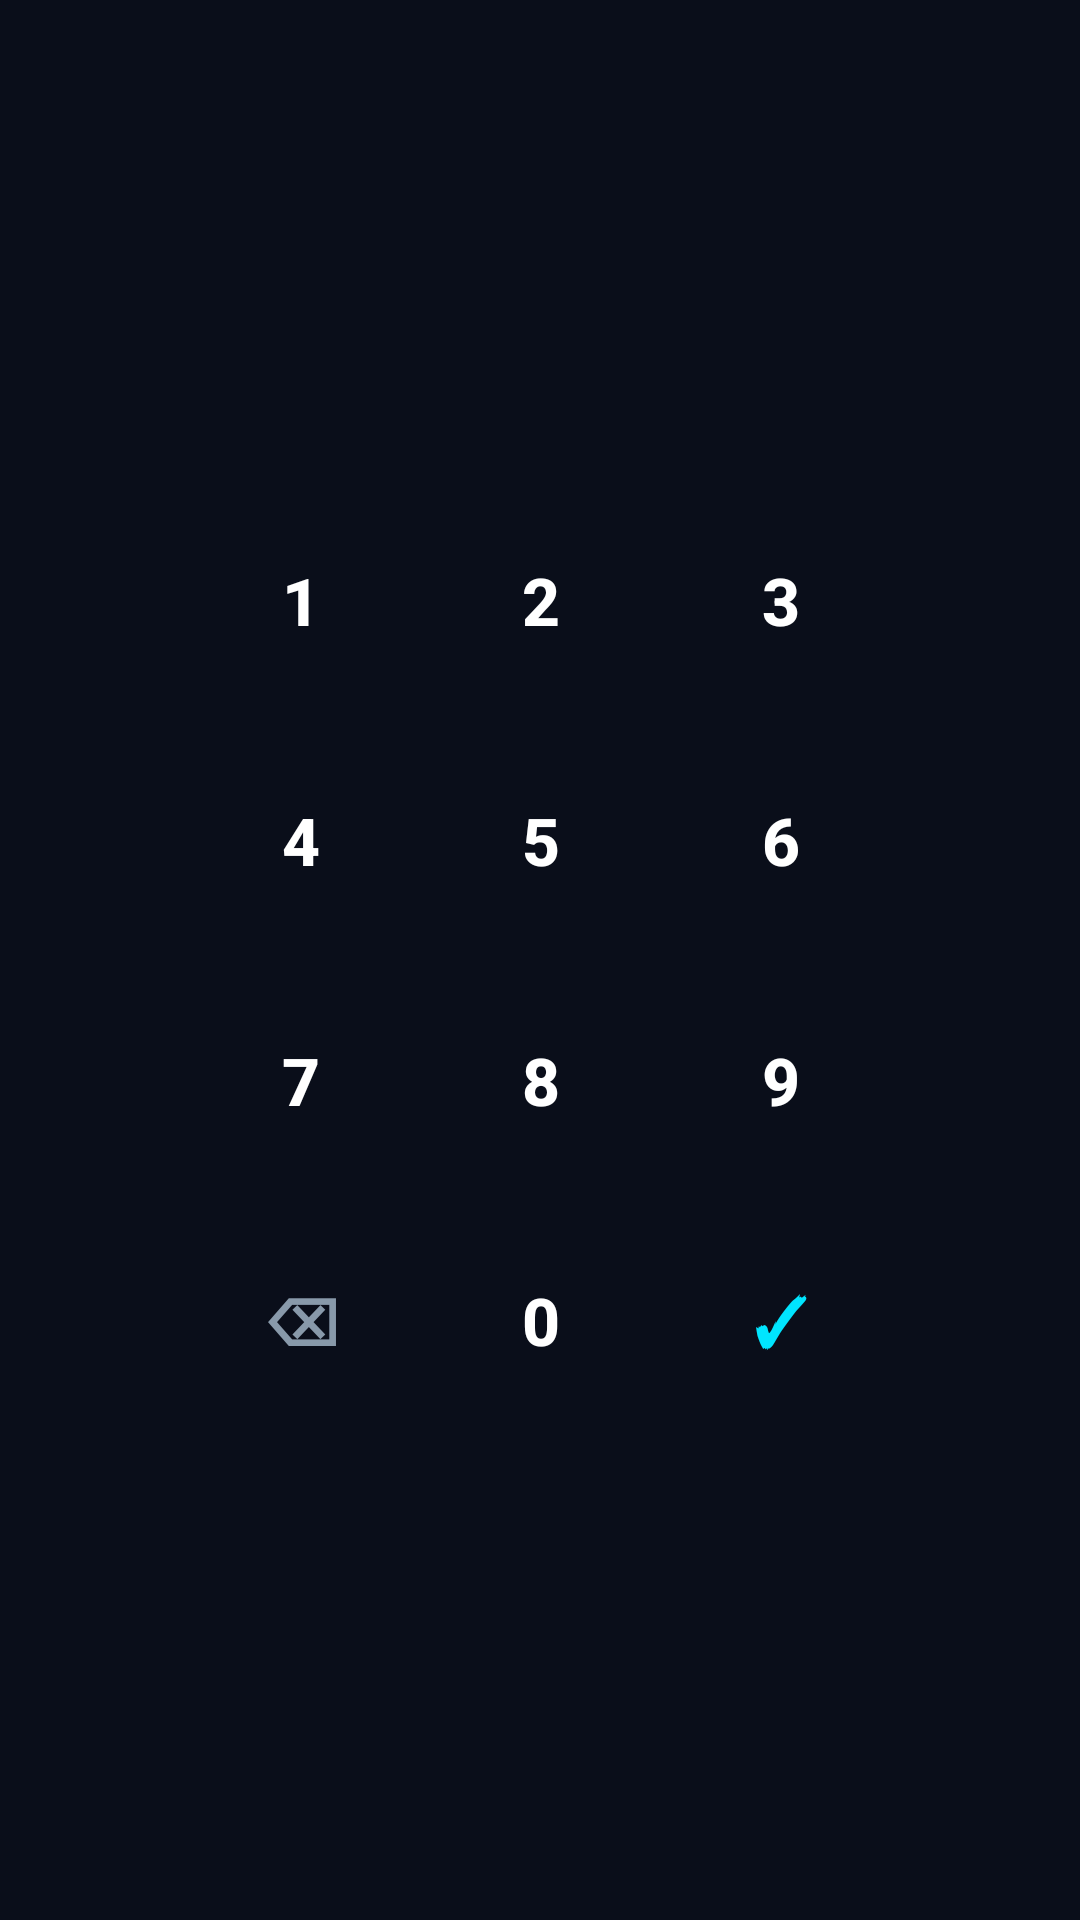

Reconstruct the res/layout file that produces this screen, plus the resources it refers to.
<!-- AndroidManifest.xml: application theme Theme.Trapix -->
<!-- res/layout/layout_numpad.xml -->
<?xml version="1.0" encoding="utf-8"?>
<LinearLayout
    xmlns:android="http://schemas.android.com/apk/res/android"
    android:layout_width="match_parent"
    android:layout_height="wrap_content"
    android:orientation="vertical"
    android:gravity="center">

    
    <LinearLayout android:layout_width="wrap_content" android:layout_height="wrap_content" android:orientation="horizontal">
        <Button android:id="@+id/btn1" style="@style/NumPadButton" android:layout_width="@dimen/numpad_button_size" android:layout_height="@dimen/numpad_button_size" android:text="1" android:layout_margin="4dp"/>
        <Button android:id="@+id/btn2" style="@style/NumPadButton" android:layout_width="@dimen/numpad_button_size" android:layout_height="@dimen/numpad_button_size" android:text="2" android:layout_margin="4dp"/>
        <Button android:id="@+id/btn3" style="@style/NumPadButton" android:layout_width="@dimen/numpad_button_size" android:layout_height="@dimen/numpad_button_size" android:text="3" android:layout_margin="4dp"/>
    </LinearLayout>

    
    <LinearLayout android:layout_width="wrap_content" android:layout_height="wrap_content" android:orientation="horizontal">
        <Button android:id="@+id/btn4" style="@style/NumPadButton" android:layout_width="@dimen/numpad_button_size" android:layout_height="@dimen/numpad_button_size" android:text="4" android:layout_margin="4dp"/>
        <Button android:id="@+id/btn5" style="@style/NumPadButton" android:layout_width="@dimen/numpad_button_size" android:layout_height="@dimen/numpad_button_size" android:text="5" android:layout_margin="4dp"/>
        <Button android:id="@+id/btn6" style="@style/NumPadButton" android:layout_width="@dimen/numpad_button_size" android:layout_height="@dimen/numpad_button_size" android:text="6" android:layout_margin="4dp"/>
    </LinearLayout>

    
    <LinearLayout android:layout_width="wrap_content" android:layout_height="wrap_content" android:orientation="horizontal">
        <Button android:id="@+id/btn7" style="@style/NumPadButton" android:layout_width="@dimen/numpad_button_size" android:layout_height="@dimen/numpad_button_size" android:text="7" android:layout_margin="4dp"/>
        <Button android:id="@+id/btn8" style="@style/NumPadButton" android:layout_width="@dimen/numpad_button_size" android:layout_height="@dimen/numpad_button_size" android:text="8" android:layout_margin="4dp"/>
        <Button android:id="@+id/btn9" style="@style/NumPadButton" android:layout_width="@dimen/numpad_button_size" android:layout_height="@dimen/numpad_button_size" android:text="9" android:layout_margin="4dp"/>
    </LinearLayout>

    
    <LinearLayout android:layout_width="wrap_content" android:layout_height="wrap_content" android:orientation="horizontal">
        <Button android:id="@+id/btnBackspace" style="@style/NumPadButton" android:layout_width="@dimen/numpad_button_size" android:layout_height="@dimen/numpad_button_size" android:text="⌫" android:layout_margin="4dp" android:textColor="@color/trapix_text_secondary"/>
        <Button android:id="@+id/btn0" style="@style/NumPadButton" android:layout_width="@dimen/numpad_button_size" android:layout_height="@dimen/numpad_button_size" android:text="0" android:layout_margin="4dp"/>
        <Button android:id="@+id/btnPinOk" style="@style/NumPadButton" android:layout_width="@dimen/numpad_button_size" android:layout_height="@dimen/numpad_button_size" android:text="✓" android:layout_margin="4dp" android:textColor="@color/trapix_accent"/>
    </LinearLayout>

</LinearLayout>
<!-- resources referenced by this layout -->
<resources>
  <color name="trapix_accent">#00E5FF</color>
  <color name="trapix_text_secondary">#8899AA</color>
  <dimen name="numpad_button_size">72dp</dimen>
  <style name="NumPadButton" parent="Widget.MaterialComponents.Button.TextButton">
          <item name="android:textColor">@color/trapix_text_primary</item>
          <item name="android:textSize">22sp</item>
          <item name="android:textStyle">bold</item>
          <item name="rippleColor">@color/trapix_ripple</item>
          <item name="android:minWidth">0dp</item>
          <item name="android:minHeight">0dp</item>
          <item name="android:padding">0dp</item>
      </style>
  <style name="Theme.Trapix" parent="Theme.MaterialComponents.DayNight.NoActionBar">
          <item name="colorPrimary">@color/colorPrimary</item>
          <item name="colorPrimaryVariant">@color/colorPrimaryVariant</item>
          <item name="colorOnPrimary">@color/colorOnPrimary</item>
          <item name="colorSecondary">@color/colorSecondary</item>
          <item name="colorOnSecondary">@color/colorOnSecondary</item>
          <item name="colorSurface">@color/colorSurface</item>
          <item name="colorOnSurface">@color/colorOnSurface</item>
          <item name="android:colorBackground">@color/colorBackground</item>
          <item name="colorError">@color/colorError</item>
          <item name="android:windowBackground">@color/trapix_bg</item>
          <item name="android:statusBarColor">@color/trapix_bg</item>
          <item name="android:navigationBarColor">@color/trapix_bg</item>
          <item name="android:windowLightStatusBar">false</item>
      </style>
  <color name="trapix_text_primary">#FFFFFF</color>
  <color name="trapix_ripple">#1A00E5FF</color>
  <color name="colorPrimary">#00E5FF</color>
  <color name="colorPrimaryVariant">#0097A7</color>
  <color name="colorOnPrimary">#000000</color>
  <color name="colorSecondary">#FF1744</color>
  <color name="colorOnSecondary">#FFFFFF</color>
  <color name="colorSurface">#111827</color>
  <color name="colorOnSurface">#FFFFFF</color>
  <color name="colorBackground">#0A0E1A</color>
  <color name="colorError">#FF1744</color>
  <color name="trapix_bg">#0A0E1A</color>
</resources>
